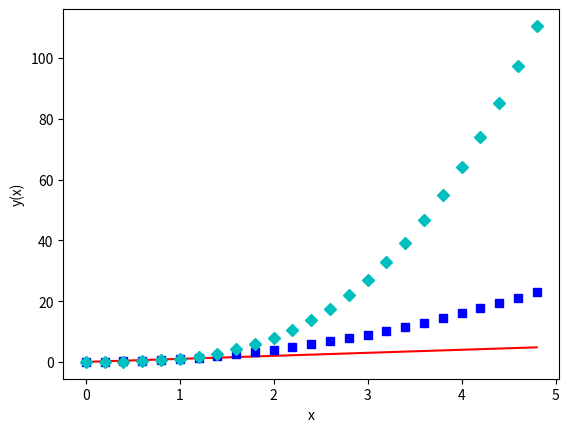

This figure's Python source:
"""
plot 3 functions in one plot
"""
import numpy as np
import matplotlib.pyplot as plt
 
# evenly sampled time at 200ms intervals
t = np.arange(0., 5., 0.2)
 
# red dashes, blue squares and green triangles
plt.plot(t, t, 'r-', t, t**2, 'bs', t, t**3, 'cD')
plt.xlabel("x")
plt.ylabel('y(x)')
plt.show()
